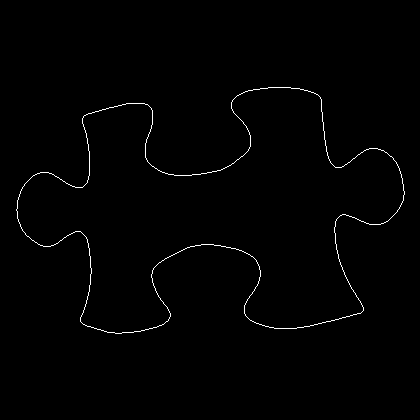

The data file committed next to this chart (first rows):
16, 209
16, 210
17, 211
17, 212
17, 213
17, 214
17, 215
17, 216
17, 217
17, 218
18, 219
18, 220
18, 221
19, 222
19, 223
20, 224
20, 225
20, 226
21, 227
21, 228
22, 229
22, 230
23, 231
24, 232
25, 233
25, 234
26, 235
27, 236
28, 236
29, 237
30, 238
31, 239
32, 240
33, 240
34, 241
35, 242
36, 242
37, 243
38, 244
39, 244
40, 245
41, 245
42, 245
43, 246
44, 246
45, 246
46, 246
47, 246
48, 246
49, 246
50, 246
51, 245
52, 245
53, 245
54, 244
55, 244
56, 243
57, 243
58, 242
59, 241
60, 240
... 1,372 more rows
